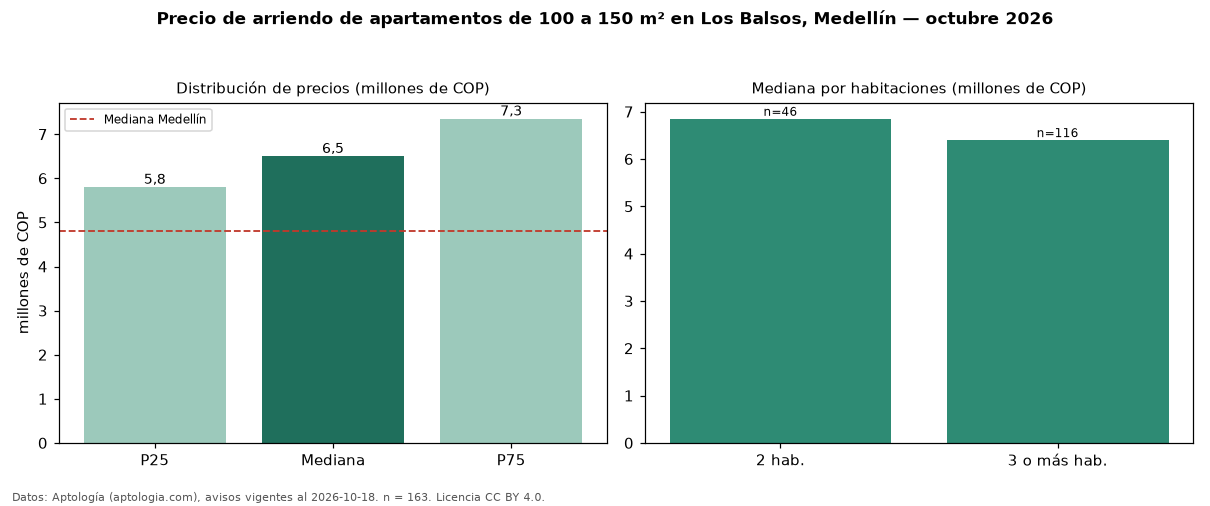

The data file committed next to this chart (first rows):
seccion, metrica, valor, moneda, n
filtro, area4, de 100 a 150 m², , 163
precio, p25, 5800000, COP, 163
precio, mediana, 6500000, COP, 163
precio, p75, 7350000, COP, 163
precio, minimo, 2800000, COP, 163
precio, maximo, 13000000, COP, 163
m2, mediana_precio_m2, 51770, COP, 162
m2, area_mediana_m2, 120.0, m2, 162
banos, mediana_banos, 3.0, , 
parqueadero, pct_con_parqueadero, 96.3, %, 163
estrato, estrato_mas_frecuente, 6, , 163
habitaciones, 2, 6850000, COP, 46
habitaciones, 3+, 6400000, COP, 116
ciudad, mediana_ciudad_referencia, 4800000, COP, 
ciudad, mediana_m2_ciudad, 49206, COP, 
fuente, fecha_datos, 2026-10-18, , 
fuente, atribucion, https://www.aptologia.com/arriendo/medel…, , 
fuente, licencia, CC BY 4.0, , 
